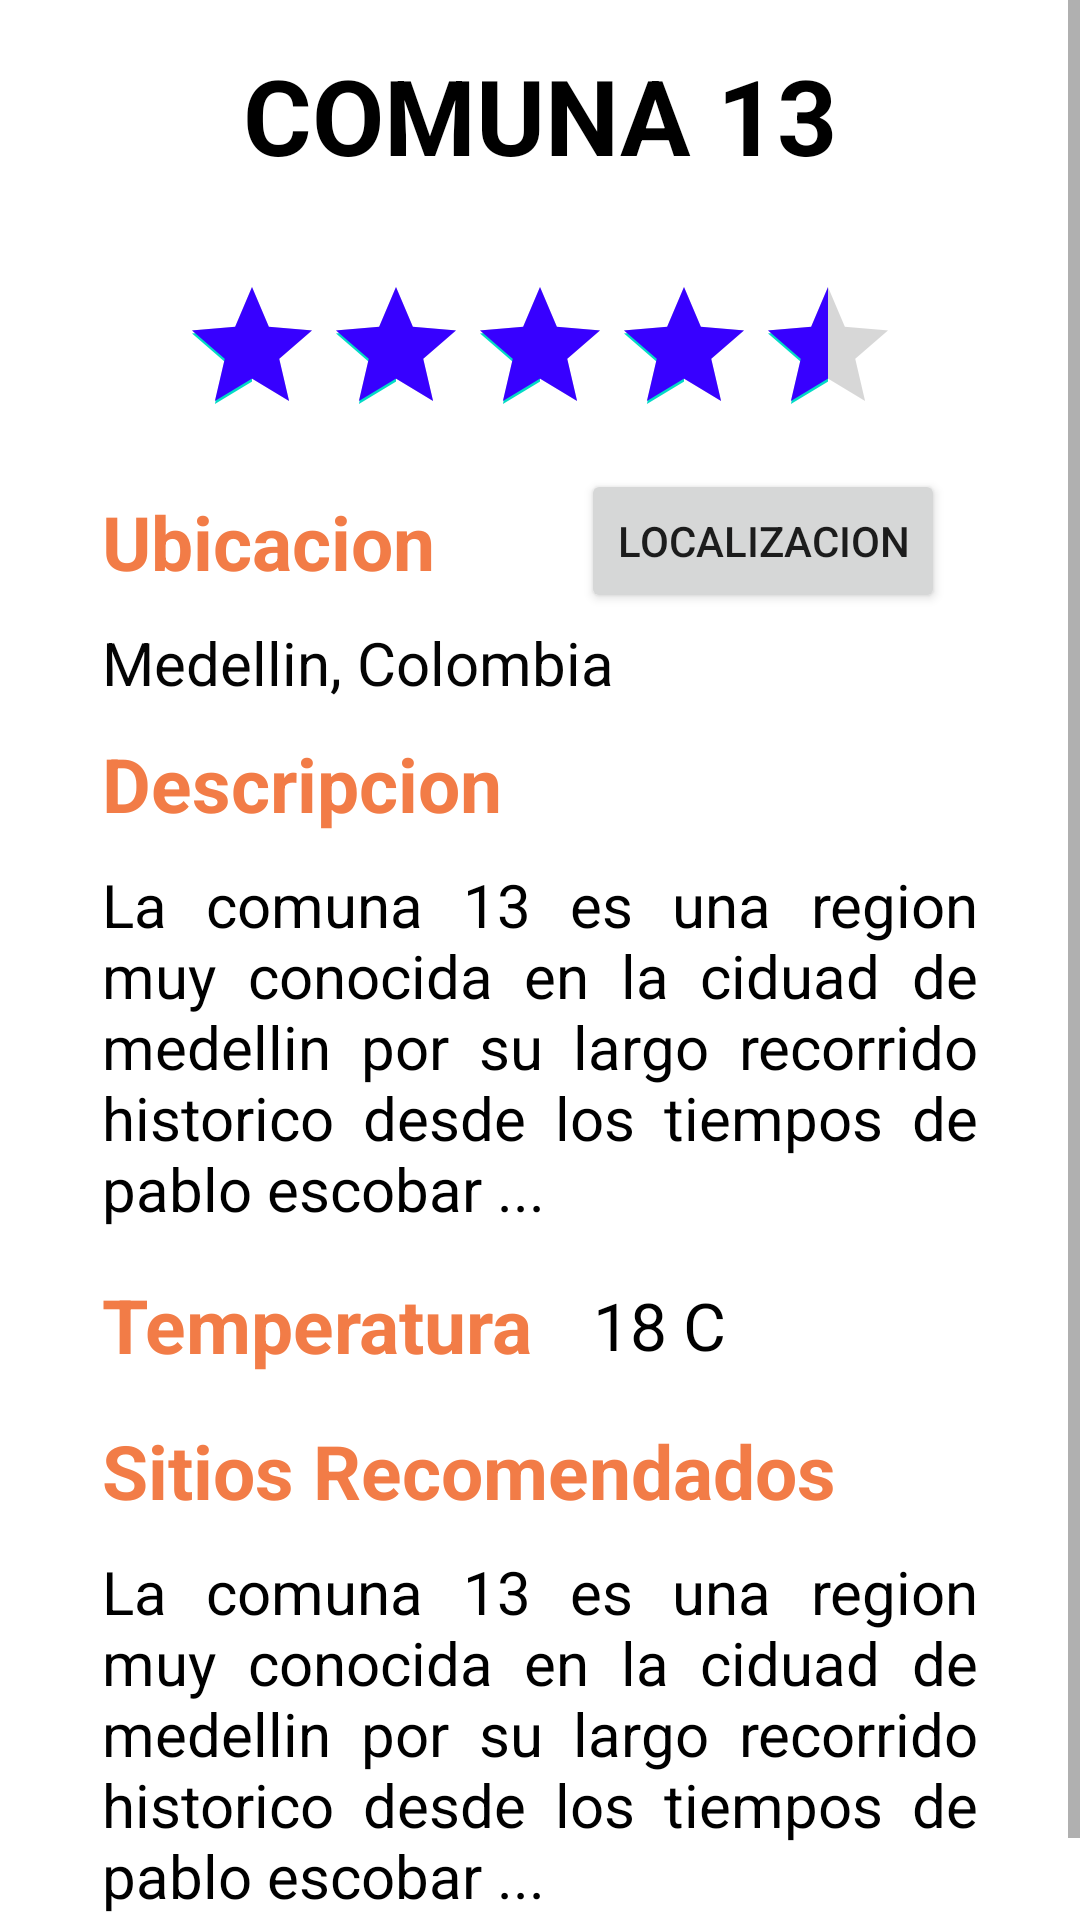

The Android layout XML behind this screen, and the referenced resources:
<!-- AndroidManifest.xml: application theme AppTheme -->
<!-- res/layout/fragment_detail_tour_place.xml -->
<?xml version="1.0" encoding="utf-8"?>
<ScrollView xmlns:android="http://schemas.android.com/apk/res/android"
    xmlns:app="http://schemas.android.com/apk/res-auto"
    xmlns:tools="http://schemas.android.com/tools"
    android:layout_width="match_parent"
    android:layout_height="match_parent">

    <androidx.constraintlayout.widget.ConstraintLayout
        android:id="@+id/detail_place"
        android:layout_width="match_parent"
        android:layout_height="wrap_content"
        tools:context=".DetailPlaceActivity">


        <TextView
            android:id="@+id/namePlace"
            android:layout_width="wrap_content"
            android:layout_height="wrap_content"
            android:layout_marginTop="15dp"
            android:text="@string/comuna13"
            android:textAlignment="center"
            android:textAllCaps="true"
            android:textColor="#000000"
            android:textSize="35sp"
            android:textStyle="bold"
            app:layout_constraintEnd_toEndOf="parent"
            app:layout_constraintStart_toStartOf="parent"
            app:layout_constraintTop_toTopOf="parent" />

        <ImageView
            android:id="@+id/imagePlace"
            android:layout_width="0dp"
            android:layout_height="wrap_content"
            android:layout_marginTop="15dp"
            android:adjustViewBounds="true"
            app:layout_constraintEnd_toEndOf="parent"
            app:layout_constraintStart_toStartOf="parent"
            app:layout_constraintTop_toBottomOf="@+id/namePlace"
            app:srcCompat="@drawable/comuna13" />

        <RatingBar
            android:id="@+id/ratingPlace"
            android:layout_width="wrap_content"
            android:layout_height="wrap_content"
            android:layout_marginTop="15dp"
            android:isIndicator="true"
            android:numStars="5"
            android:progressTint="#3700FF"
            android:rating="4.5"
            app:layout_constraintEnd_toEndOf="parent"
            app:layout_constraintStart_toStartOf="parent"
            app:layout_constraintTop_toBottomOf="@+id/imagePlace" />

        <TextView
            android:id="@+id/locationTitle"
            android:layout_width="wrap_content"
            android:layout_height="wrap_content"
            android:layout_marginStart="34dp"
            android:layout_marginTop="15dp"
            android:text="@string/locationTitle"
            android:textColor="#F27C47"
            android:textSize="25sp"
            android:textStyle="bold"
            app:layout_constraintStart_toStartOf="parent"
            app:layout_constraintTop_toBottomOf="@+id/ratingPlace" />

        <TextView
            android:id="@+id/location"
            android:layout_width="0dp"
            android:layout_height="wrap_content"
            android:layout_marginStart="34dp"
            android:layout_marginTop="10dp"
            android:layout_marginEnd="34dp"
            android:justificationMode="inter_word"
            android:text="@string/location"
            android:textColor="#040404"
            android:textSize="20sp"
            app:layout_constraintEnd_toEndOf="parent"
            app:layout_constraintStart_toStartOf="parent"
            app:layout_constraintTop_toBottomOf="@+id/locationTitle" />

        <TextView
            android:id="@+id/descriptionTitle"
            android:layout_width="wrap_content"
            android:layout_height="wrap_content"
            android:layout_marginStart="34dp"
            android:layout_marginTop="10dp"
            android:text="@string/description_title"
            android:textColor="#F27C47"
            android:textSize="25sp"
            android:textStyle="bold"
            app:layout_constraintStart_toStartOf="parent"
            app:layout_constraintTop_toBottomOf="@+id/location" />

        <TextView
            android:id="@+id/description"
            android:layout_width="0dp"
            android:layout_height="wrap_content"
            android:layout_marginStart="34dp"
            android:layout_marginTop="10dp"
            android:layout_marginEnd="34dp"
            android:fontFamily="sans-serif"
            android:justificationMode="inter_word"
            android:text="@string/description"
            android:textColor="#000000"
            android:textSize="20sp"
            app:layout_constraintEnd_toEndOf="parent"
            app:layout_constraintStart_toStartOf="parent"
            app:layout_constraintTop_toBottomOf="@+id/descriptionTitle" />

        <TextView
            android:id="@+id/temperature_title"
            android:layout_width="wrap_content"
            android:layout_height="wrap_content"
            android:layout_marginStart="34dp"
            android:layout_marginTop="15dp"
            android:text="@string/temperature_title"
            android:textColor="#F27C47"
            android:textSize="25sp"
            android:textStyle="bold"
            app:layout_constraintStart_toStartOf="parent"
            app:layout_constraintTop_toBottomOf="@+id/description" />

        <TextView
            android:id="@+id/temperature"
            android:layout_width="wrap_content"
            android:layout_height="wrap_content"
            android:layout_marginStart="20dp"
            android:layout_marginTop="15dp"
            android:layout_marginBottom="15dp"
            android:text="@string/temperature"
            android:textColor="#000000"
            android:textSize="22sp"
            app:layout_constraintBottom_toTopOf="@+id/recommend_title"
            app:layout_constraintStart_toEndOf="@+id/temperature_title"
            app:layout_constraintTop_toBottomOf="@+id/description" />

        <TextView
            android:id="@+id/recommend_title"
            android:layout_width="wrap_content"
            android:layout_height="wrap_content"
            android:layout_marginStart="34dp"
            android:layout_marginTop="15dp"
            android:text="@string/recommend_places"
            android:textColor="#F27C47"
            android:textSize="25sp"
            android:textStyle="bold"
            app:layout_constraintStart_toStartOf="parent"
            app:layout_constraintTop_toBottomOf="@+id/temperature_title" />

        <TextView
            android:id="@+id/recommendPlace"
            android:layout_width="0dp"
            android:layout_height="wrap_content"
            android:layout_marginStart="34dp"
            android:layout_marginTop="10dp"
            android:layout_marginEnd="34dp"
            android:layout_marginBottom="30dp"
            android:justificationMode="inter_word"
            android:text="@string/description"
            android:textColor="#000000"
            android:textSize="20sp"
            app:layout_constraintBottom_toBottomOf="parent"
            app:layout_constraintEnd_toEndOf="parent"
            app:layout_constraintStart_toStartOf="parent"
            app:layout_constraintTop_toBottomOf="@+id/recommend_title" />

        <Button
            android:id="@+id/btn_maps"
            android:layout_width="wrap_content"
            android:layout_height="wrap_content"
            android:layout_marginEnd="11dp"
            android:layout_marginBottom="3dp"
            android:text="Localizacion"
            app:layout_constraintBottom_toTopOf="@+id/location"
            app:layout_constraintEnd_toEndOf="@+id/location" />

    </androidx.constraintlayout.widget.ConstraintLayout>
</ScrollView>
<!-- resources referenced by this layout -->
<resources>
  <string name="comuna13">Comuna 13</string>
  <string name="description">La comuna 13 es una region muy conocida en la ciduad de medellin por su largo recorrido historico desde los tiempos de pablo escobar ...</string>
  <string name="description_title">Descripcion</string>
  <string name="location">Medellin, Colombia</string>
  <string name="locationTitle">Ubicacion</string>
  <string name="recommend_places">Sitios Recomendados</string>
  <string name="temperature">18 C</string>
  <string name="temperature_title">Temperatura</string>
</resources>
